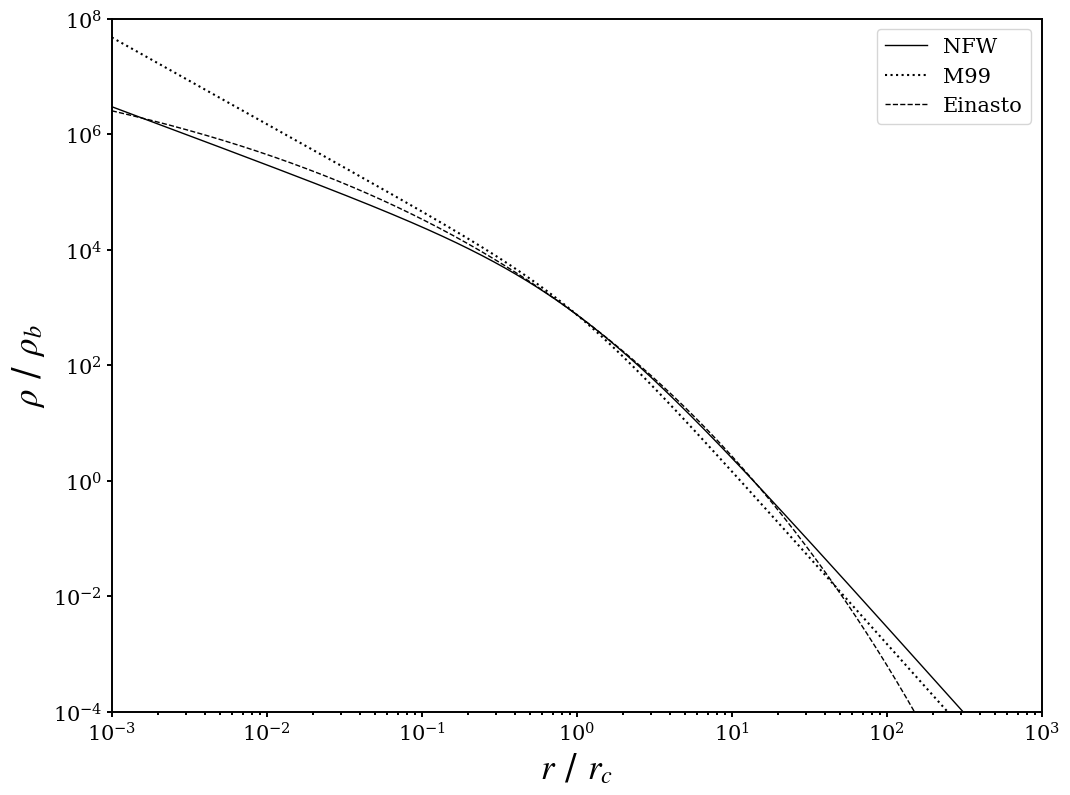

The script that saved this image:
import math
import matplotlib.pyplot as plt
import numpy as np
from pylab import *

rc('axes', linewidth = 1.4)
mpl.rcParams['xtick.major.width'] = 1.4
mpl.rcParams['xtick.minor.width'] = 1.4
mpl.rcParams['ytick.major.width'] = 1.4
mpl.rcParams['ytick.minor.width'] = 1.4
mpl.rcParams['xtick.labelsize'] = 15
mpl.rcParams['ytick.labelsize'] = 15

ein = []
m99 = []
nfw = []
rr = np.logspace(-3, 3, 1024)

for i in range(len(rr)):
    nfw.append(3000/rr[i]/(1 + rr[i]) **2)
    m99.append(1500/rr[i] **(1.5)/(1 + rr[i] **(1.5)))
    ein.append(750 * np.exp((-2/0.17) * (rr[i] **(0.17) - 1)))

fig = plt.figure(figsize = (12, 9))

plt.rcParams.update({"font.family" : "serif", "mathtext.fontset" : "stix"})
plt.rcParams["font.serif"] = ["Times New Roman"] + plt.rcParams["font.serif"]

plt.loglog(rr, nfw, 'k-', linewidth = 1, label = 'NFW')
plt.loglog(rr, m99, 'k:', linewidth = 1.5, label = 'M99')
plt.loglog(rr, ein, 'k--', linewidth = 1, label = 'Einasto')

plt.ylim(1.e-4, 1.e8)
plt.xlim(1.e-3, 1.e3)
plt.xlabel('$r$ / $r_c$', fontsize = 25)
plt.ylabel('$\\rho$ / $\\rho_b$', fontsize = 25)
plt.legend(loc = 'best', prop = {'size': 15})

plt.show()
